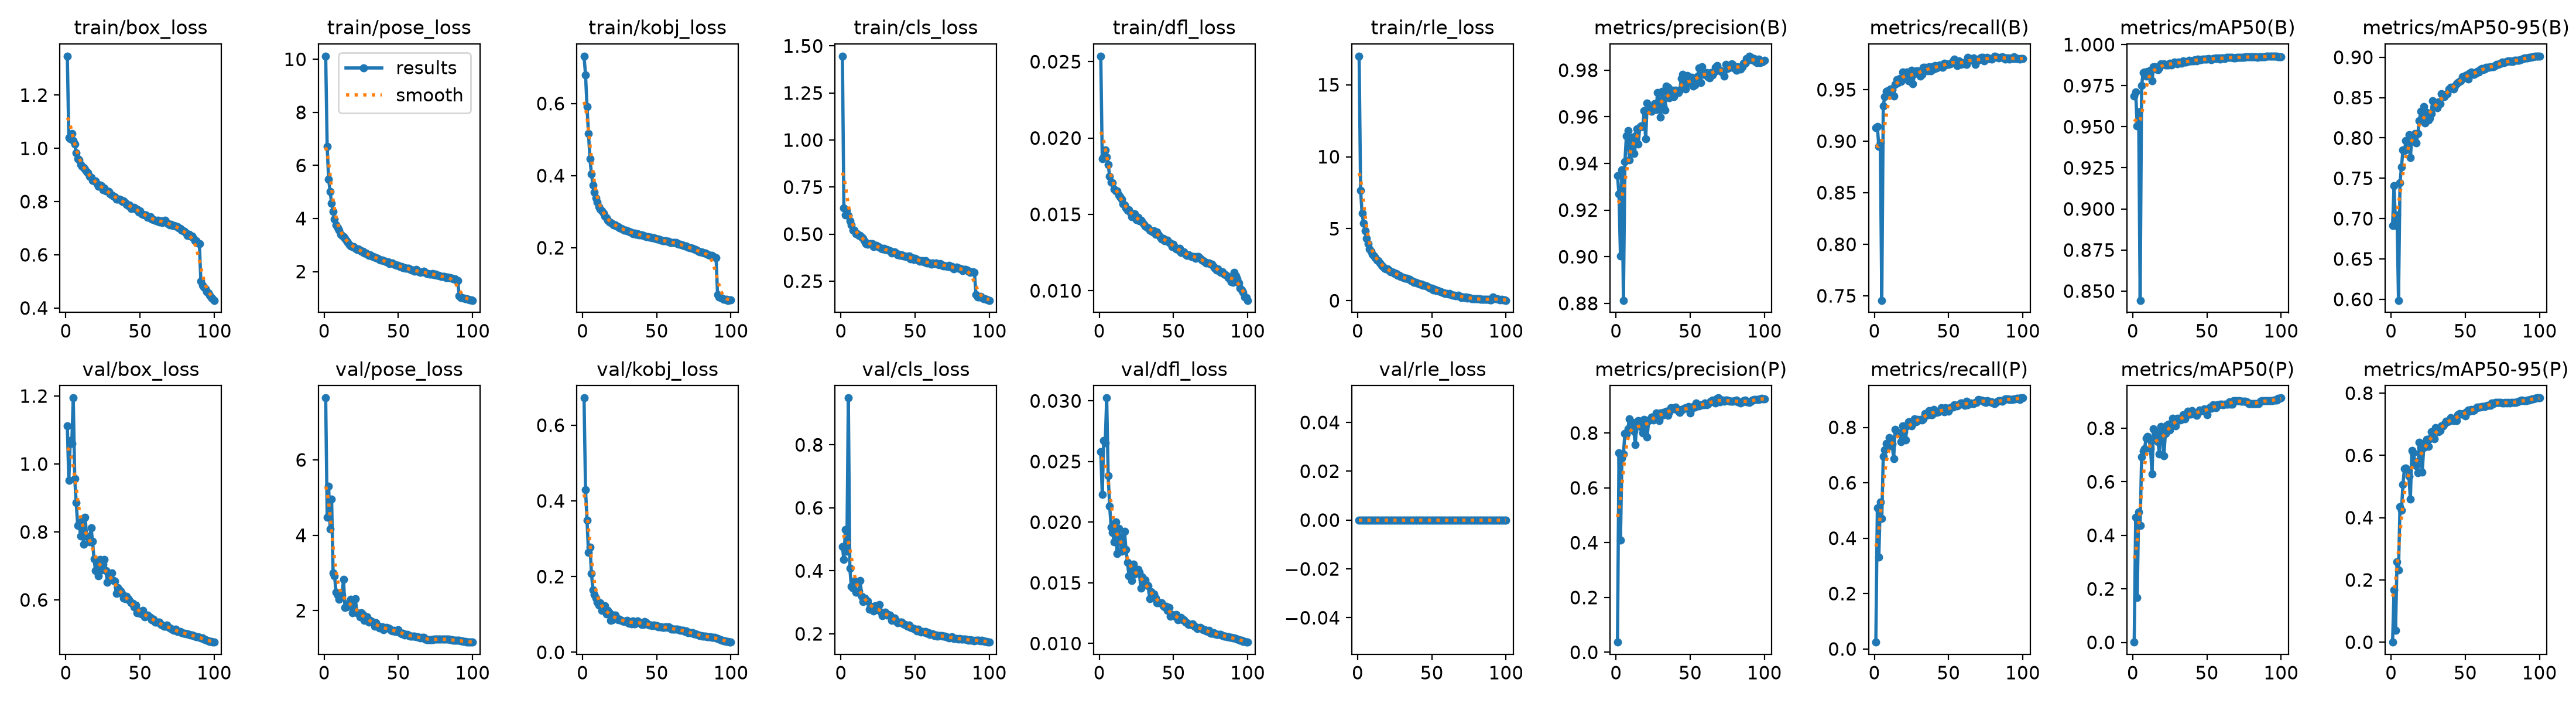

Data behind this chart, as committed beside it:
epoch, time, train/box_loss, train/pose_loss, train/kobj_loss, train/cls_loss, train/dfl_loss, train/rle_loss, metrics/precision(B), metrics/recall(B), metrics/mAP50(B), metrics/mAP50-95(B), metrics/precision(P), metrics/recall(P), metrics/mAP50(P), metrics/mAP50-95(P), val/box_loss, val/pose_loss, val/kobj_loss, val/cls_loss, val/dfl_loss, val/rle_loss, lr/pg0, lr/pg1
1, 296.5, 1.346, 10.12, 0.7315, 1.446, 0.02536, 16.99, 0.9348, 0.9134, 0.9685, 0.6912, 0.03697, 0.02447, 0.001, 0.00013, 1.112, 7.643, 0.6718, 0.4767, 0.0258, 0, 0.009931, 0.00331
2, 569.7, 1.041, 6.711, 0.68, 0.6392, 0.01864, 7.659, 0.9269, 0.9143, 0.971, 0.7409, 0.7285, 0.5088, 0.4671, 0.1686, 0.9519, 4.483, 0.4301, 0.4357, 0.02229, 0, 0.01973, 0.006578
3, 840.6, 1.035, 5.476, 0.5919, 0.601, 0.01875, 6.054, 0.9004, 0.8949, 0.9506, 0.6916, 0.4087, 0.3324, 0.1665, 0.03821, 1.07, 5.298, 0.3496, 0.5309, 0.02674, 0, 0.02934, 0.009779
4, 1111, 1.056, 5.014, 0.5161, 0.6258, 0.0192, 5.4, 0.9373, 0.8984, 0.9592, 0.7043, 0.7084, 0.5295, 0.4864, 0.2579, 1.061, 4.173, 0.2636, 0.4614, 0.02652, 0, 0.02911, 0.009703
5, 1386, 1.03, 4.566, 0.4465, 0.5986, 0.01874, 4.861, 0.8813, 0.7456, 0.8444, 0.5987, 0.7234, 0.4709, 0.4364, 0.2326, 1.194, 4.963, 0.2778, 0.9487, 0.03024, 0, 0.02881, 0.009604
6, 1662, 1.016, 4.271, 0.4047, 0.57, 0.01827, 4.337, 0.9407, 0.9344, 0.975, 0.7443, 0.799, 0.6957, 0.6929, 0.4346, 0.9578, 2.998, 0.2087, 0.4084, 0.02381, 0, 0.02851, 0.009505
7, 1932, 0.9821, 3.983, 0.3743, 0.5484, 0.01748, 3.94, 0.9518, 0.943, 0.983, 0.7639, 0.7958, 0.7182, 0.7143, 0.4237, 0.8856, 2.922, 0.1643, 0.3513, 0.02132, 0, 0.02822, 0.009406
8, 2202, 0.9615, 3.763, 0.3541, 0.5193, 0.01711, 3.612, 0.954, 0.9484, 0.9832, 0.7853, 0.8164, 0.7421, 0.7225, 0.5068, 0.8198, 2.485, 0.1517, 0.3443, 0.01959, 0, 0.02792, 0.009307
9, 2472, 0.9558, 3.651, 0.3384, 0.5212, 0.01706, 3.433, 0.9416, 0.9491, 0.9809, 0.7843, 0.8522, 0.7298, 0.763, 0.5576, 0.8221, 2.405, 0.1436, 0.3668, 0.01914, 0, 0.02762, 0.009208
10, 2744, 0.9385, 3.548, 0.3272, 0.5027, 0.01663, 3.237, 0.9511, 0.948, 0.9838, 0.7964, 0.8222, 0.7628, 0.7699, 0.5602, 0.7876, 2.304, 0.1317, 0.3315, 0.0184, 0, 0.02733, 0.009109
11, 3017, 0.9322, 3.402, 0.3133, 0.5026, 0.01653, 3.088, 0.9463, 0.9506, 0.9838, 0.7861, 0.8399, 0.7452, 0.7597, 0.5537, 0.8306, 2.396, 0.1245, 0.3328, 0.02, 0, 0.02703, 0.00901
12, 3288, 0.9275, 3.367, 0.3077, 0.4921, 0.01653, 2.995, 0.9442, 0.9502, 0.9844, 0.8042, 0.8078, 0.7393, 0.7241, 0.5325, 0.7647, 2.408, 0.1315, 0.3356, 0.01742, 0, 0.02673, 0.008911
13, 3560, 0.9202, 3.308, 0.3022, 0.4936, 0.01625, 2.835, 0.9518, 0.9439, 0.9779, 0.7755, 0.757, 0.6873, 0.6298, 0.4597, 0.8427, 2.833, 0.1109, 0.3684, 0.01947, 0, 0.02644, 0.008812
14, 3832, 0.9132, 3.241, 0.295, 0.4845, 0.01613, 2.775, 0.9549, 0.955, 0.9864, 0.8007, 0.8415, 0.7916, 0.7968, 0.6152, 0.7887, 2.083, 0.1167, 0.3192, 0.01878, 0, 0.02614, 0.008713
15, 4105, 0.9085, 3.157, 0.2879, 0.4783, 0.01598, 2.604, 0.9484, 0.9595, 0.9864, 0.8024, 0.8456, 0.7812, 0.7875, 0.609, 0.7859, 2.101, 0.1225, 0.3023, 0.0176, 0, 0.02584, 0.008614
16, 4377, 0.8958, 3.099, 0.283, 0.4623, 0.01567, 2.464, 0.9556, 0.9569, 0.9852, 0.8053, 0.8428, 0.7809, 0.7677, 0.58, 0.7705, 2.164, 0.1015, 0.3129, 0.01794, 0, 0.02555, 0.008515
17, 4651, 0.8905, 3.001, 0.2769, 0.4499, 0.0156, 2.361, 0.956, 0.9611, 0.9847, 0.7939, 0.8224, 0.7826, 0.7506, 0.5674, 0.8127, 2.224, 0.1108, 0.3068, 0.01923, 0, 0.02525, 0.008416
18, 4922, 0.8802, 2.963, 0.272, 0.4445, 0.0154, 2.26, 0.9557, 0.9579, 0.9857, 0.8051, 0.8013, 0.7479, 0.7038, 0.5439, 0.7723, 2.299, 0.1039, 0.3046, 0.01776, 0, 0.02495, 0.008317
19, 5194, 0.8761, 2.942, 0.2694, 0.4491, 0.01526, 2.211, 0.9627, 0.967, 0.9883, 0.8215, 0.8487, 0.8049, 0.8074, 0.643, 0.7204, 1.949, 0.08369, 0.2787, 0.0167, 0, 0.02465, 0.008218
20, 5466, 0.8764, 2.933, 0.2666, 0.4502, 0.01532, 2.212, 0.9505, 0.9663, 0.9879, 0.8327, 0.8413, 0.7843, 0.7876, 0.6244, 0.6861, 2.052, 0.08641, 0.2872, 0.01559, 0, 0.02436, 0.008119
21, 5738, 0.8662, 2.875, 0.2632, 0.4479, 0.01513, 2.132, 0.9658, 0.9639, 0.9885, 0.8234, 0.7846, 0.7538, 0.6966, 0.5466, 0.7139, 2.323, 0.09775, 0.2845, 0.01622, 0, 0.02406, 0.00802
22, 6009, 0.8565, 2.837, 0.2628, 0.433, 0.01484, 2.022, 0.9628, 0.9671, 0.9875, 0.839, 0.8443, 0.8059, 0.7808, 0.6257, 0.6713, 1.944, 0.09759, 0.2715, 0.0152, 0, 0.02376, 0.007921
23, 6283, 0.8611, 2.859, 0.2596, 0.439, 0.01486, 2.009, 0.9637, 0.9585, 0.9874, 0.8186, 0.8525, 0.8194, 0.8107, 0.6399, 0.7188, 1.929, 0.09052, 0.2892, 0.01655, 0, 0.02347, 0.007822
24, 6553, 0.8595, 2.804, 0.2578, 0.4398, 0.01505, 1.975, 0.9623, 0.9649, 0.9878, 0.8315, 0.8576, 0.821, 0.8153, 0.6516, 0.6883, 1.83, 0.08657, 0.282, 0.0157, 0, 0.02317, 0.007723
25, 6822, 0.8452, 2.77, 0.2558, 0.4325, 0.01464, 1.887, 0.9642, 0.9688, 0.9888, 0.8224, 0.8479, 0.8057, 0.7926, 0.6295, 0.7054, 1.949, 0.08703, 0.2763, 0.01604, 0, 0.02287, 0.007624
26, 7091, 0.8505, 2.767, 0.2542, 0.4296, 0.01481, 1.898, 0.9657, 0.9558, 0.9874, 0.8244, 0.8602, 0.8157, 0.8142, 0.6526, 0.7191, 1.895, 0.08452, 0.2935, 0.01612, 0, 0.02258, 0.007525
27, 7359, 0.8395, 2.686, 0.2523, 0.424, 0.01459, 1.78, 0.9631, 0.9653, 0.9888, 0.8299, 0.874, 0.8302, 0.8373, 0.6754, 0.6857, 1.745, 0.08257, 0.269, 0.01587, 0, 0.02228, 0.007426
28, 7632, 0.84, 2.689, 0.2488, 0.4203, 0.01463, 1.763, 0.9704, 0.968, 0.9893, 0.846, 0.8706, 0.8199, 0.8199, 0.6576, 0.651, 1.814, 0.08127, 0.2581, 0.01454, 0, 0.02198, 0.007327
29, 7902, 0.8384, 2.655, 0.2479, 0.4231, 0.01448, 1.67, 0.9666, 0.9685, 0.9889, 0.8386, 0.8458, 0.8284, 0.8091, 0.6538, 0.6746, 1.828, 0.08128, 0.2657, 0.01547, 0, 0.02168, 0.007228
30, 8170, 0.8294, 2.604, 0.2463, 0.4177, 0.01436, 1.638, 0.96, 0.9675, 0.9884, 0.8427, 0.8737, 0.8275, 0.8374, 0.6894, 0.6606, 1.703, 0.08436, 0.2679, 0.01503, 0, 0.02139, 0.007129
31, 8440, 0.8236, 2.621, 0.2454, 0.4166, 0.01421, 1.614, 0.9708, 0.9632, 0.9893, 0.8372, 0.8654, 0.829, 0.8311, 0.6812, 0.6798, 1.743, 0.07704, 0.2597, 0.01526, 0, 0.02109, 0.00703
32, 8712, 0.8203, 2.585, 0.2434, 0.4138, 0.01415, 1.549, 0.9646, 0.9646, 0.989, 0.8445, 0.8748, 0.8276, 0.8301, 0.6752, 0.6567, 1.715, 0.07902, 0.2615, 0.01486, 0, 0.02079, 0.006931
33, 8982, 0.8179, 2.573, 0.2425, 0.4116, 0.01413, 1.549, 0.9629, 0.9716, 0.9886, 0.8425, 0.8698, 0.8318, 0.8327, 0.6799, 0.655, 1.701, 0.07492, 0.259, 0.01476, 0, 0.0205, 0.006832
34, 9253, 0.8085, 2.534, 0.2396, 0.3978, 0.01396, 1.501, 0.9732, 0.9717, 0.9899, 0.8546, 0.8806, 0.8501, 0.8497, 0.6954, 0.6188, 1.587, 0.08325, 0.2425, 0.01369, 0, 0.0202, 0.006733
35, 9523, 0.8097, 2.519, 0.2405, 0.4048, 0.01394, 1.471, 0.9727, 0.9693, 0.9893, 0.8532, 0.8648, 0.8427, 0.8359, 0.6944, 0.6365, 1.673, 0.07564, 0.2495, 0.01426, 0, 0.0199, 0.006634
36, 9791, 0.8086, 2.506, 0.2371, 0.4046, 0.01386, 1.396, 0.9681, 0.9683, 0.9895, 0.8513, 0.8765, 0.8456, 0.8456, 0.6997, 0.6294, 1.604, 0.07647, 0.2509, 0.01404, 0, 0.01961, 0.006535
37, 10065, 0.8072, 2.451, 0.2387, 0.4005, 0.01394, 1.353, 0.9704, 0.9724, 0.9898, 0.8544, 0.8915, 0.8596, 0.863, 0.7096, 0.6265, 1.536, 0.08303, 0.2406, 0.01407, 0, 0.01931, 0.006436
38, 10339, 0.8011, 2.443, 0.2361, 0.3902, 0.01371, 1.257, 0.9714, 0.968, 0.9904, 0.8547, 0.8905, 0.8464, 0.8544, 0.7086, 0.6167, 1.578, 0.07933, 0.2347, 0.01375, 0, 0.01901, 0.006337
39, 10609, 0.802, 2.426, 0.2351, 0.3938, 0.01383, 1.282, 0.9686, 0.9724, 0.9901, 0.8608, 0.8873, 0.8462, 0.8513, 0.7103, 0.6061, 1.563, 0.07753, 0.2378, 0.01336, 0, 0.01871, 0.006238
40, 10879, 0.7952, 2.401, 0.2362, 0.3868, 0.01367, 1.238, 0.9715, 0.9699, 0.9899, 0.8629, 0.8953, 0.8641, 0.8651, 0.7219, 0.6032, 1.494, 0.07424, 0.2369, 0.01335, 0, 0.01842, 0.006139
41, 11147, 0.7892, 2.385, 0.2341, 0.3893, 0.0135, 1.202, 0.9704, 0.9735, 0.9901, 0.8615, 0.8864, 0.8533, 0.8587, 0.716, 0.6099, 1.539, 0.07423, 0.2376, 0.01335, 0, 0.01812, 0.00604
42, 11419, 0.7837, 2.367, 0.2326, 0.3839, 0.01337, 1.159, 0.9705, 0.9713, 0.9907, 0.8608, 0.8793, 0.8536, 0.8522, 0.7119, 0.6037, 1.551, 0.08158, 0.2319, 0.01334, 0, 0.01782, 0.005941
43, 11686, 0.7867, 2.375, 0.2314, 0.3848, 0.01341, 1.159, 0.9714, 0.9727, 0.9902, 0.8645, 0.8747, 0.8556, 0.8488, 0.7151, 0.5986, 1.546, 0.07801, 0.2293, 0.0131, 0, 0.01753, 0.005842
44, 11952, 0.774, 2.306, 0.2301, 0.381, 0.01327, 1.054, 0.9764, 0.974, 0.9912, 0.8673, 0.8865, 0.8588, 0.8557, 0.7124, 0.5911, 1.523, 0.07314, 0.2271, 0.01301, 0, 0.01723, 0.005743
45, 12221, 0.7763, 2.318, 0.2298, 0.3797, 0.01329, 1.067, 0.9781, 0.9724, 0.9909, 0.8688, 0.8866, 0.8704, 0.8671, 0.73, 0.5899, 1.472, 0.0712, 0.2234, 0.01305, 0, 0.01693, 0.005644
46, 12488, 0.7771, 2.318, 0.2285, 0.3831, 0.01329, 1.016, 0.9741, 0.9718, 0.9909, 0.8702, 0.8904, 0.8596, 0.8656, 0.7336, 0.5788, 1.468, 0.07222, 0.2271, 0.01272, 0, 0.01664, 0.005545
47, 12759, 0.7725, 2.267, 0.2278, 0.3674, 0.01316, 0.9745, 0.972, 0.9755, 0.9912, 0.8707, 0.8921, 0.8557, 0.865, 0.7318, 0.5847, 1.474, 0.06976, 0.2194, 0.01296, 0, 0.01634, 0.005446
48, 13028, 0.7715, 2.25, 0.227, 0.3743, 0.01313, 0.9258, 0.9778, 0.9741, 0.9911, 0.8759, 0.8901, 0.8714, 0.8731, 0.7333, 0.5628, 1.445, 0.07254, 0.2188, 0.01222, 0, 0.01604, 0.005347
49, 13295, 0.7609, 2.235, 0.2264, 0.3647, 0.01289, 0.8686, 0.9747, 0.975, 0.991, 0.8743, 0.8968, 0.8658, 0.8667, 0.7343, 0.5669, 1.442, 0.07023, 0.2157, 0.0124, 0, 0.01574, 0.005248
50, 13565, 0.7645, 2.242, 0.2247, 0.3709, 0.01303, 0.8754, 0.9745, 0.9744, 0.991, 0.8775, 0.8742, 0.8587, 0.8509, 0.7272, 0.5605, 1.492, 0.0711, 0.2144, 0.01229, 0, 0.01545, 0.005149
51, 13834, 0.7549, 2.196, 0.224, 0.3641, 0.01284, 0.7618, 0.977, 0.975, 0.9915, 0.8779, 0.8893, 0.8707, 0.8727, 0.7399, 0.5592, 1.411, 0.06783, 0.2089, 0.01226, 0, 0.01515, 0.00505
52, 14102, 0.7518, 2.184, 0.2227, 0.3631, 0.01272, 0.7765, 0.9732, 0.9759, 0.991, 0.8729, 0.8966, 0.8733, 0.8783, 0.7456, 0.5692, 1.388, 0.06741, 0.2151, 0.01239, 0, 0.01485, 0.004951
53, 14374, 0.75, 2.137, 0.2203, 0.3558, 0.01271, 0.7198, 0.9737, 0.978, 0.9908, 0.8806, 0.8952, 0.8737, 0.8747, 0.7411, 0.5508, 1.405, 0.06714, 0.2089, 0.01196, 0, 0.01456, 0.004852
54, 14649, 0.7499, 2.145, 0.2187, 0.3586, 0.01278, 0.6873, 0.9758, 0.9797, 0.9917, 0.8813, 0.9094, 0.881, 0.8869, 0.7477, 0.5521, 1.351, 0.0664, 0.2048, 0.01199, 0, 0.01426, 0.004753
55, 14918, 0.7415, 2.12, 0.2194, 0.3574, 0.01252, 0.652, 0.9775, 0.9779, 0.9913, 0.8788, 0.9009, 0.8786, 0.8777, 0.7441, 0.5547, 1.374, 0.06607, 0.2075, 0.01217, 0, 0.01396, 0.004654
56, 15188, 0.7411, 2.126, 0.2193, 0.3512, 0.01253, 0.6376, 0.981, 0.9731, 0.992, 0.879, 0.8983, 0.8776, 0.876, 0.7461, 0.5526, 1.373, 0.06681, 0.2051, 0.01196, 0, 0.01367, 0.004555
57, 15456, 0.7428, 2.126, 0.2182, 0.3591, 0.01253, 0.5853, 0.9747, 0.9781, 0.9913, 0.8799, 0.9027, 0.8822, 0.8871, 0.7513, 0.5491, 1.331, 0.06501, 0.2071, 0.01193, 0, 0.01337, 0.004456
58, 15723, 0.7338, 2.085, 0.2177, 0.3463, 0.01239, 0.5453, 0.9815, 0.9745, 0.9918, 0.8827, 0.904, 0.8882, 0.8882, 0.755, 0.5416, 1.318, 0.06657, 0.2021, 0.01174, 0, 0.01307, 0.004357
59, 15994, 0.7312, 2.047, 0.2149, 0.3469, 0.01231, 0.4986, 0.9781, 0.9759, 0.9912, 0.8815, 0.9033, 0.8871, 0.8897, 0.756, 0.5429, 1.321, 0.06457, 0.2036, 0.01173, 0, 0.01277, 0.004258
60, 16263, 0.7286, 2.055, 0.2145, 0.3478, 0.01233, 0.5078, 0.9782, 0.9764, 0.9918, 0.8844, 0.9092, 0.8831, 0.8887, 0.7558, 0.5353, 1.318, 0.06184, 0.1988, 0.01159, 0, 0.01248, 0.004159
... 40 more rows
